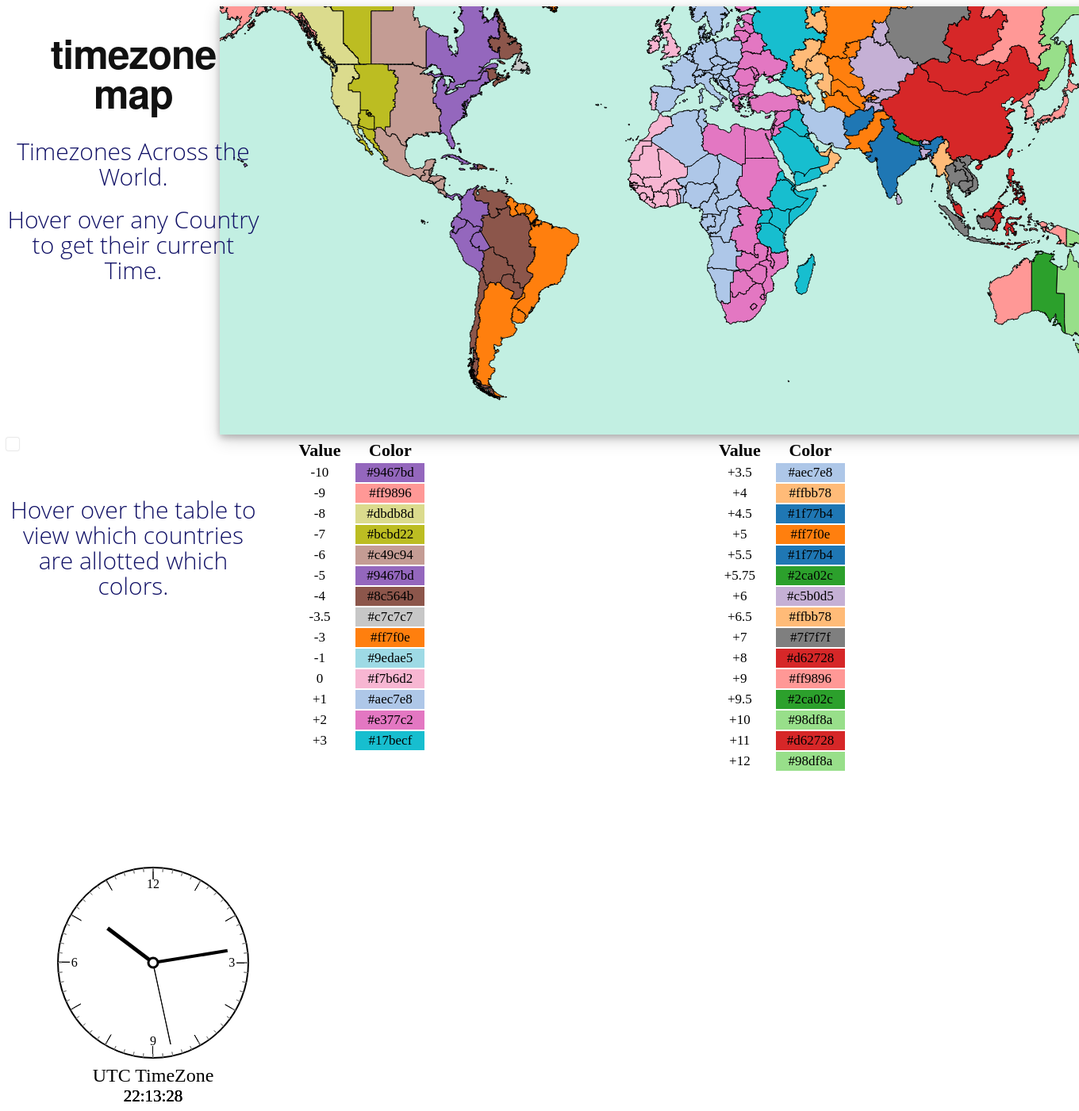
D3 v3 page, settled after 480 driven frames (8 s of simulated time); the page loaded 1 data file(s).


        var w = 1150,
            h = 540;

        var projection = d3.geo.mercator()
            .translate([w / 2, h / 2])
            .scale(200);

        var color = d3.scale.category20(); //20 color scale

        var path = d3.geo.path()
            .projection(projection);

        var svg = d3.select('body')
            .append('svg')
            .attr('width', w)
            .attr('height', h)
            .attr('class', 'background')
            .call(d3.behavior.zoom()
                .on('zoom', redraw))
            .append('g');

        var tooltip = d3.select('body').append('div')
            .attr('class', 'hidden tooltip');


        function redraw() {
            var s = d3.event.scale;
            var t = d3.event.translate;

            svg.style("stroke-width", 1 / s).attr("transform",
                "translate(" + t + ")scale(" + s + ")");
        }

        var new_dic = [],
            text_timezone = 'UTC TimeZone';
        d3.json('timezones.topo.json', function(error, data) {
            if (error) console.log(error);

            svg.selectAll('path')
                .data(topojson.feature(data, data.objects.timezones).features)
                .enter()
                .append('path')
                .attr('class', function(d) {
                    var item = d.properties.Name.replace(/[A-Za-z ]/g, "");
                    if (new_dic.indexOf(item) == -1) {
                        new_dic.push(item);
                    }
                    return 'path country ' + 'color_' + color(d.properties.Name.replace(/[A-Za-z ]/g, "")).slice(1, 7);
                })
                .attr('title', function(d) {
                    return d.properties.Name;
                })
                .style('fill', function(d) {
                    return color(d.properties.Name.replace(/[A-Za-z ]/g, ""));
                })
                .attr('d', path)
                .on("mouseleave", function() {
                    var clas = $(this).attr('class');
                    var not_area = svg.selectAll('.country');
                    not_area.classed('grey', false);

                    d3.selectAll($(this)).style('fill', '#' + clas.split('_')[1]);
                    d3.select('.tooltip2').text('UTC TimeZone');
                    d3.selectAll(".tooltip").classed('hidden', true);
                    stopInterval();
                })
                .on('mouseenter', function(d) {
                    var not_area = svg.selectAll('.country');
                    not_area.classed('grey', true);
                    d3.select(this).classed('grey', false).style('fill', 'green');
                    d3.select('.tooltip2').text(d.properties.Name);
                    data = d.properties.Name.replace(/[A-Za-z ]/g, "").float();
                    stopInterval(data);
                })
                //tooltips
                .on("mousemove", function(d, i) {
                    var mouse = d3.mouse(svg.node()).map(function(d) {
                        return parseInt(d);
                    });

                    tooltip.classed('hidden', false)
                        .attr("style", "left:" + (mouse[0] + 350) + 'px;top:' +
                            (mouse[1] - 40) + "px")
                        .html(d.properties.Name);
                });

            // Table

            var table = d3.select('body')
                .append('table');
            var thead = table.append("thead");
            var tbody = table.append("tbody");

            String.prototype.float = function() {
                return parseFloat(this);
            }
            new_dic.sort(function(a, b) {
                    return a.float() - b.float();
                })
                // console.log(new_dic);
            var dict1 = new_dic.slice(0, 14);
            var dict2 = new_dic.slice(14, 29);

            thead.append('tr')
                .selectAll('th')
                .data(['Value', 'Color'])
                .enter()
                .append('th')
                .text(function(d) {
                    return d;
                });

            var tr = tbody.selectAll('tr')
                .data(dict1)
                .enter()
                .append('tr')
                .attr('class', function(d) {
                    return 'color_' + color(d).slice(1, 7);
                });

            tr.append('td')
                .text(function(d) {
                    return d;
                });

            tr.append('td')
                .style('background', function(d) {
                    return color(d);
                })
                .style('color', '#000')
                .text(function(d) {
                    return color(d);
                });


            var table2 = d3.select('body')
                .append('table');
            var thead2 = table2.append("thead");
            var tbody2 = table2.append("tbody");

            thead2.append('tr')
                .selectAll('th')
                .data(['Value', 'Color'])
                .enter()
                .append('th')
                .text(function(d) {
                    return d;
                });
            var tr = tbody2.selectAll('tr')
                .data(dict2)
                .enter()
                .append('tr')
                .attr('class', function(d) {
                    return 'color_' + color(d).slice(1, 7);
                });

            tr.append('td')
                .text(function(d) {
                    return d;
                });

            tr.append('td')
                .style('background', function(d) {
                    return color(d);
                })
                .style('color', '#000')
                .text(function(d) {
                    return color(d);
                });

            $('tbody tr').hover(function() {
                cl = $(this).attr('class');
                // d3.selectAll('.'+cl)
                //     .classed('active2', true);
                $('.' + cl).each(function() {
                    $(this).addClass('active');
                })
            }, function() {
                $('.' + cl).each(function() {
                    $(this).removeClass('active');
                })
            });

            var tr = d3.selectAll('tbody tr');
            tr
                .on('mouseover', function() {
                    var clas = $(this).attr('class');
                    // console.log(clas.split(' ')[0]);
                    var not_area = svg.selectAll('.country');
                    var area = svg.selectAll('.' + clas.split(' ')[0]);
                    not_area.classed('grey', true);
                    area.classed('grey', false).style('fill', 'green');
                })
                .on('mouseout', function() {
                    var clas = $(this).attr('class');
                    var area = svg.selectAll('.' + clas.split(' ')[0]);
                    var not_area = svg.selectAll('.country');
                    not_area.classed('grey', false);

                    area.style('fill', '#' + clas.split('_')[1]);
                });

            //Clock
            console.log(Date());
            var fields;
            fields = function(offset) {
                var currentTime, hour, minute, second;
                var d = new Date();
                var utc = d.getTime() + (d.getTimezoneOffset() * 60000);
                if (offset) {
                    var currentTime = new Date(utc + (3600000 * offset));

                } else {
                    currentTime = new Date(utc);
                }

                second = currentTime.getSeconds();
                minute = currentTime.getMinutes() + second / 60;
                hour = currentTime.getHours() + minute / 60;
                return data = [{
                    "unit": "seconds",
                    "numeric": second
                }, {
                    "unit": "minutes",
                    "numeric": minute
                }, {
                    "unit": "hours",
                    "numeric": hour
                }];
            }
            var width, height, offSetX, offSetY, pi, scaleSecs, scaleMins, scaleHours;
            width = 320;
            height = 520;
            offSetX = 185;
            offSetY = 240;

            pi = Math.PI;
            scaleSecs = d3.scale.linear().domain([0, 59 + 999 / 1000]).range([0, 2 * pi]);
            scaleMins = d3.scale.linear().domain([0, 59 + 59 / 60]).range([0, 2 * pi]);
            scaleHours = d3.scale.linear().domain([0, 11 + 59 / 60]).range([0, 2 * pi]);

            tickDomain = d3.scale.linear().domain([0, 11 + 59 / 60]).range([0, 2 * pi]);
            tickDomainInner = d3.scale.linear().domain([0, 59 + 59 / 60]).range([0, 2 * pi]);
            textTicksDomain = d3.scale.linear().domain([0, 3 + 59 / 60]).range([0, 2 * pi]);
            var vis, clockGroup, textGroup, tooltip2;


            vis = d3.selectAll("body")
                .append("svg:svg")
                .attr("width", width)
                .attr("height", height)

            tooltip2 = vis.append('svg:g')
                .attr("transform", "translate(" + offSetX + "," + (offSetY + 150) + ")");

            tooltip2.selectAll('text')
                .data([text_timezone])
                .enter()
                .append('text')
                .attr('class', 'tooltip2')
                .text(function(d) {
                    return d;
                })
                .attr("text-anchor", "middle");

            clockGroup = vis.append("svg:g")
                .attr("transform", "translate(" + offSetX + "," + offSetY + ")");

            textGroup = vis.append('svg:g')
                .attr("transform", "translate(" + (offSetX) + "," + (offSetY + 175) + ")")
                .attr('class', 'timer');

            clockGroup.append("svg:circle")
                .attr("r", 120).attr("fill", "none")
                .attr("class", "clock outercircle")
                .attr("stroke", "black")
                .attr("stroke-width", 2);

            clockGroup.append("svg:circle")
                .attr("r", 6).attr("fill", "black")
                .attr("class", "clock innercircle")

            var ticks = d3.svg.arc()
                .innerRadius(105)
                .outerRadius(120)
                .startAngle(function(d) {
                    return tickDomain(d);
                })
                .endAngle(function(d) {
                    return tickDomain(d);
                });

            var ticksInner = d3.svg.arc()
                .innerRadius(115)
                .outerRadius(120)
                .startAngle(function(d) {
                    return tickDomainInner(d);
                })
                .endAngle(function(d) {
                    return tickDomainInner(d);
                });

            clockGroup.selectAll('.ticks')
                .data([0, 1, 2, 3, 4, 5, 6, 7, 8, 9, 10, 11])
                .enter()
                .append("svg:path")
                .attr("d", function(d) {
                    return ticks(d);
                })
                .attr('class', 'ticks')
                .attr('stroke', 'black')
                .attr('fill', 'none');

            innerTicksData = [];
            for (var i = 0; i <= 59; i++) {
                innerTicksData.push(i);
            }
            clockGroup.selectAll('.ticksInner')
                .data(innerTicksData)
                .enter()
                .append("svg:path")
                .attr("d", function(d) {
                    return ticksInner(d);
                })
                .attr('class', 'ticksInner')
                .attr('stroke', 'grey')
                .attr('fill', 'none');

            clockGroup.selectAll('.textTicks')
                .data([12, 6, 3, 9])
                .enter()
                .append('svg:text')
                .text(function (d, i) {
                    return d;
                })
                .attr('class', function (d, i) {
                    return 'time_' + d;
                })
                .attr("text-anchor", "middle")
                .attr('dy', function (d, i) {
                    if (i===0) {
                        return '-18%';
                    }
                    else if (i === 1 || i === 2) {
                        return 5;
                    } else {
                        return '20%';
                    }
                })
                .attr('dx', function (d, i) {
                    if (i === 0 || i === 3) {
                        return 0;
                    }
                    else if (i === 1) {
                        return '-31%';
                    } else {
                        return '31%';
                    }
                });

            var render;
            render = function(data) {
                var hourArc, minuteArc, secondArc;

                clockGroup.selectAll(".clockhand").remove();

                secondArc = d3.svg.arc()
                    .innerRadius(6)
                    .outerRadius(105)
                    .startAngle(function(d) {
                        return scaleSecs(d.numeric);
                    })
                    .endAngle(function(d) {
                        return scaleSecs(d.numeric);
                    });
                minuteArc = d3.svg.arc()
                    .innerRadius(6)
                    .outerRadius(95)
                    .startAngle(function(d) {
                        return scaleMins(d.numeric);
                    })
                    .endAngle(function(d) {
                        return scaleMins(d.numeric);
                    });

                hourArc = d3.svg.arc()
                    .innerRadius(6)
                    .outerRadius(72)
                    .startAngle(function(d) {
                        return scaleHours(d.numeric % 12);
                    })
                    .endAngle(function(d) {
                        return scaleHours(d.numeric % 12);
                    });

                clockGroup.selectAll(".clockhand")
                    .data(data)
                    .enter()
                    .append("svg:path")
                    .attr("d", function(d) {
                        if (d.unit === "seconds") {
                            return secondArc(d);
                        } else if (d.unit === "minutes") {
                            return minuteArc(d);
                        } else if (d.unit === "hours") {
                            return hourArc(d);
                        }
                    })
                    .attr("class", "clockhand")
                    .attr("stroke", "black")
                    .attr("stroke-width", function(d) {
                        if (d.unit === "seconds") {
                            return 1;
                        } else if (d.unit === "minutes") {
                            return 4;
                        } else if (d.unit === "hours") {
                            return 5;
                        }
                    })
                    .attr("fill", "none");
                var timeText = function(d) {
                        time = Math.floor(d[2].numeric) + ':' +
                            Math.floor(d[1].numeric) + ':' +
                            Math.round(d[0].numeric);
                        return time;
                    }
                    // console.log(timeText(data));
                textGroup.selectAll('text')
                    .remove();
                textGroup.selectAll('text')
                    .data(data)
                    .enter()
                    .append("text")
                    .text(
                        function(d) {
                            return timeText(data);
                        })
                    .attr("text-anchor", "middle");
            };
            var data;
            var run;
            var runFunction = function(d) {
                console.log(d);
                data = fields(d);
                return render(data);
            }
            run = setInterval(runFunction, 1000);
            // run;
            function stopInterval(d) {
                clearInterval(run);
                run = setInterval(function() {
                    runFunction(d);
                }, 1000);
                // return run;
            }
        });
    

### data: timezones.topo.json
{
 "type": "Topology",
 "transform": {
  "scale": [
   0.3602,
   0.1379
  ],
  "translate": [
   -179.9,
   -54.2
  ]
 },
 "objects": {
  "timezones": {
   "type": "GeometryCollection",
   "geometries": [
    "{... 3 keys}",
    "{... 3 keys}",
    "{... 3 keys}",
    "{... 3 keys}",
    "{... 3 keys}",
    "{... 3 keys}",
    "{... 3 keys}",
    "{... 3 keys}",
    "... 210 more items"
   ]
  }
 },
 "arcs": [
  [
   [
    669,
    650
   ],
   [
    0,
    -1
   ],
   [
    0,
    -1
   ],
   [
    0,
    -1
   ],
   [
    0,
    -1
   ],
   [
    0,
    -1
   ],
   [
    0,
    -1
   ],
   [
    -1,
    -1
   ],
   "... 33 more items"
  ],
  [
   [
    684,
    662
   ],
   [
    -1,
    0
   ],
   [
    0,
    1
   ],
   [
    -1,
    0
   ],
   [
    0,
    -1
   ],
   [
    -1,
    -1
   ],
   [
    -1,
    0
   ],
   [
    -1,
    0
   ],
   "... 29 more items"
  ],
  [
   [
    687,
    661
   ],
   [
    -1,
    0
   ],
   [
    0,
    1
   ],
   [
    -1,
    0
   ],
   [
    -1,
    0
   ]
  ],
  [
   [
    707,
    661
   ],
   [
    0,
    1
   ],
   [
    -1,
    0
   ],
   [
    -1,
    0
   ],
   [
    0,
    -1
   ],
   [
    -1,
    0
   ],
   [
    0,
    1
   ],
   [
    -1,
    0
   ],
   "... 51 more items"
  ],
  [
   [
    706,
    659
   ],
   [
    0,
    1
   ],
   [
    0,
    1
   ],
   [
    1,
    0
   ]
  ],
  [
   [
    668,
    608
   ],
   [
    1,
    0
   ],
   [
    2,
    -2
   ],
   [
    1,
    -1
   ],
   [
    1,
    0
   ],
   [
    1,
    0
   ],
   [
    1,
    0
   ],
   [
    1,
    0
   ],
   "... 87 more items"
  ],
  [
   [
    553,
    697
   ],
   [
    1,
    -1
   ],
   [
    0,
    -1
   ],
   [
    -1,
    -2
   ],
   [
    0,
    -1
   ],
   [
    0,
    -1
   ],
   [
    0,
    -1
   ],
   [
    0,
    -1
   ],
   "... 8 more items"
  ],
  [
   [
    555,
    701
   ],
   [
    -1,
    0
   ],
   [
    0,
    1
   ],
   [
    0,
    -1
   ],
   [
    -1,
    -2
   ],
   [
    0,
    -1
   ],
   [
    0,
    -1
   ]
  ],
  "... 5,233 more items"
 ]
}